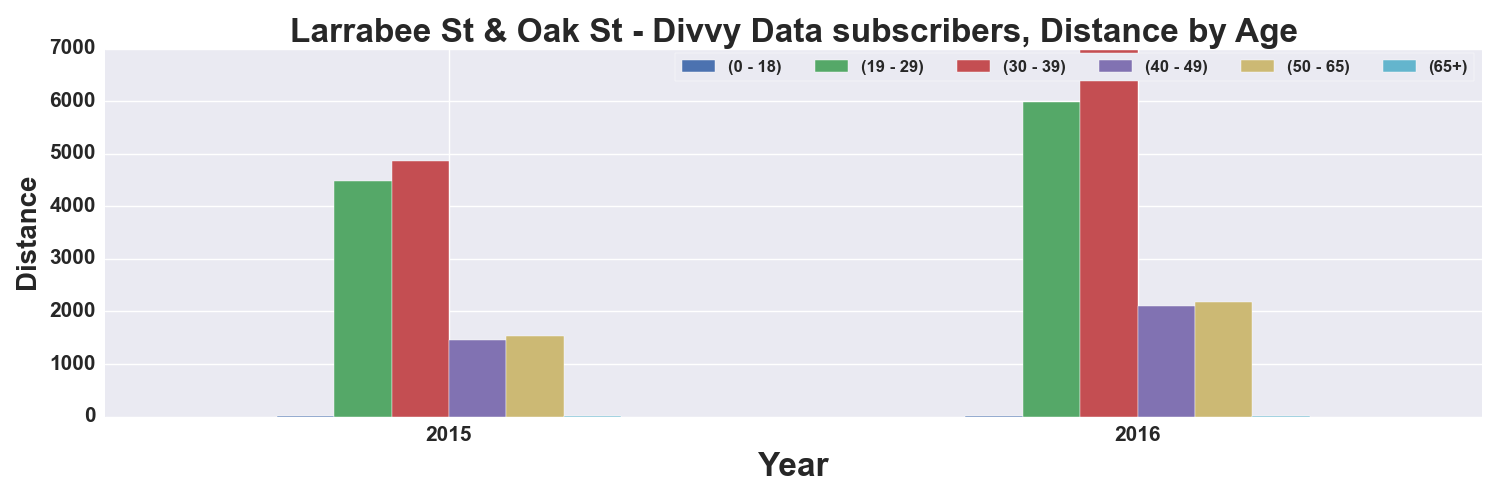

The data file committed next to this chart (first rows):
, START TIME YEAR, DISTANCE_Miles, DISTANCE_Miles, DISTANCE_Miles, DISTANCE_Miles, DISTANCE_Miles, DISTANCE_Miles
AGE_GROUP, , 0 - 18, 19 - 29, 30 - 39, 40 - 49, 50 - 65, 65+
0, 2015, 10.13, 4486, 4871, 1454, 1526, 4.48
1, 2016, 15.43, 5979, 6976, 2103, 2182, 10.99
